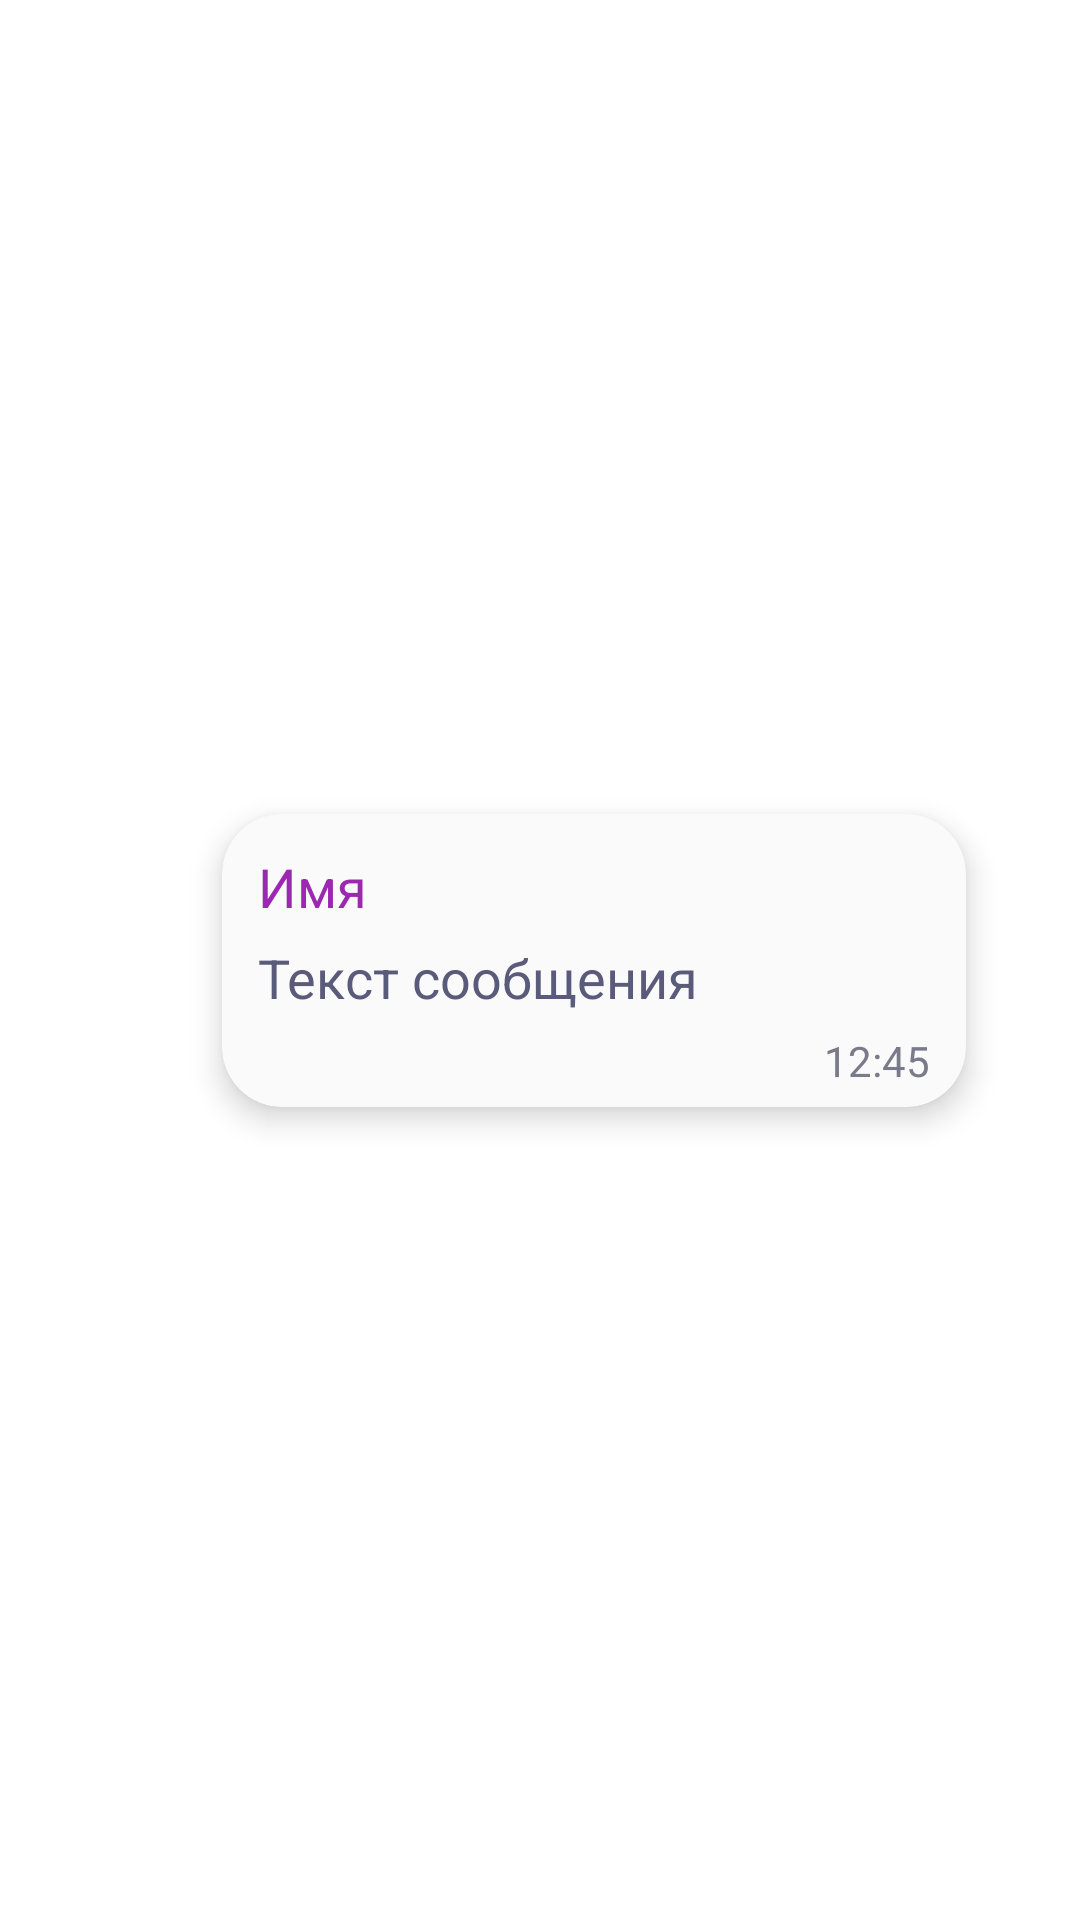

Reconstruct the res/layout file that produces this screen, plus the resources it refers to.
<!-- AndroidManifest.xml: application theme Theme.MyHome -->
<!-- res/layout/chat_list_item.xml -->
<?xml version="1.0" encoding="utf-8"?>
<androidx.constraintlayout.widget.ConstraintLayout xmlns:android="http://schemas.android.com/apk/res/android"
    xmlns:app="http://schemas.android.com/apk/res-auto"
    xmlns:tools="http://schemas.android.com/tools"
    android:layout_width="match_parent"
    android:layout_height="wrap_content">

    <com.google.android.material.imageview.ShapeableImageView
        android:id="@+id/profile_image"
        android:layout_width="@dimen/user_pic_size_chat"
        android:layout_height="@dimen/user_pic_size_chat"
        android:layout_marginStart="@dimen/small_margin"
        android:adjustViewBounds="true"
        android:scaleType="centerCrop"
        app:layout_constraintBottom_toBottomOf="@id/message_card_other_user"
        app:layout_constraintStart_toStartOf="parent"
        app:shapeAppearanceOverlay="@style/ShapeAppearanceOverlay.App.CornerSize50Percent"
        tools:src="@color/green_200" />

    <TextView
        android:id="@+id/default_image_text"
        style="@style/profile_pic_letter"
        android:layout_width="wrap_content"
        android:layout_height="wrap_content"
        android:text="@string/letter_example"
        android:textSize="30sp"
        android:visibility="gone"
        app:layout_constraintBottom_toBottomOf="@id/profile_image"
        app:layout_constraintEnd_toEndOf="@id/profile_image"
        app:layout_constraintStart_toStartOf="@id/profile_image"
        app:layout_constraintTop_toTopOf="@id/profile_image"
        tools:visibility="visible" />


    <androidx.cardview.widget.CardView
        android:id="@+id/message_card_other_user"
        android:layout_width="0dp"
        android:layout_height="wrap_content"
        android:layout_marginStart="@dimen/small_margin"
        android:layout_marginTop="@dimen/small_margin"
        android:layout_marginEnd="@dimen/big_margin"
        android:layout_marginBottom="@dimen/small_margin"
        app:cardBackgroundColor="@color/white"
        app:cardCornerRadius="@dimen/character_info_card_corner_radius"
        app:cardElevation="@dimen/elevation"
        app:layout_constraintBottom_toBottomOf="parent"
        app:layout_constraintEnd_toEndOf="parent"
        app:layout_constraintStart_toEndOf="@id/profile_image"
        app:layout_constraintTop_toTopOf="parent">

        <androidx.constraintlayout.widget.ConstraintLayout
            android:layout_width="match_parent"
            android:layout_height="wrap_content">

            <TextView
                android:id="@+id/name_text_other_user"
                style="@style/header_h5_colored"
                android:layout_width="wrap_content"
                android:layout_height="wrap_content"
                android:layout_marginStart="@dimen/small_margin"
                android:layout_marginTop="@dimen/small_margin"
                android:text="@string/name"
                app:layout_constraintStart_toStartOf="parent"
                app:layout_constraintTop_toTopOf="parent" />

            <TextView
                android:id="@+id/message_text_other_user"
                style="@style/text_chat"
                android:layout_width="0dp"
                android:layout_height="wrap_content"
                android:layout_marginHorizontal="@dimen/small_margin"
                android:layout_marginTop="@dimen/tiny_margin"
                android:layout_marginBottom="@dimen/medium_margin"
                android:text="@string/message_text"
                app:layout_constraintEnd_toEndOf="parent"
                app:layout_constraintStart_toStartOf="parent"
                app:layout_constraintTop_toBottomOf="@id/name_text_other_user" />

            <com.google.android.material.imageview.ShapeableImageView
                android:id="@+id/message_image_other_user"
                android:layout_width="0dp"
                android:layout_height="wrap_content"
                android:layout_marginHorizontal="@dimen/medium_margin"
                android:layout_marginTop="@dimen/tiny_margin"
                android:layout_marginBottom="@dimen/tiny_margin"
                android:adjustViewBounds="true"
                android:contentDescription="@string/message_image_content_description"
                android:maxHeight="@dimen/chat_image_max_height"
                android:scaleType="centerCrop"
                android:visibility="gone"
                app:layout_constraintBottom_toTopOf="@id/time_text_other_user"
                app:layout_constraintEnd_toEndOf="parent"
                app:layout_constraintStart_toStartOf="parent"
                app:layout_constraintTop_toBottomOf="@id/message_text_other_user"
                app:shapeAppearanceOverlay="@style/rounded_corners_img_view"
                tools:src="@tools:sample/backgrounds/scenic"
                tools:visibility="visible" />

            <TextView
                android:id="@+id/time_text_other_user"
                style="@style/text_chat_time"
                android:layout_width="wrap_content"
                android:layout_height="wrap_content"
                android:layout_marginTop="@dimen/tiny_margin"
                android:layout_marginEnd="@dimen/small_margin"
                android:layout_marginBottom="@dimen/tiny_margin"
                android:text="@string/time_example"
                app:layout_constraintBottom_toBottomOf="parent"
                app:layout_constraintEnd_toEndOf="parent"
                app:layout_constraintTop_toBottomOf="@id/message_image_other_user" />

        </androidx.constraintlayout.widget.ConstraintLayout>

    </androidx.cardview.widget.CardView>

    <androidx.cardview.widget.CardView
        android:id="@+id/message_card_current_user"
        android:layout_width="0dp"
        android:layout_height="wrap_content"
        android:layout_marginStart="@dimen/extra_large_margin"
        android:layout_marginTop="@dimen/small_margin"
        android:layout_marginEnd="@dimen/small_margin"
        android:layout_marginBottom="@dimen/small_margin"
        android:visibility="gone"
        app:cardBackgroundColor="@color/gray_50"
        app:cardCornerRadius="@dimen/character_info_card_corner_radius"
        app:cardElevation="@dimen/elevation"
        app:layout_constraintBottom_toBottomOf="parent"
        app:layout_constraintEnd_toEndOf="parent"
        app:layout_constraintStart_toStartOf="parent"
        app:layout_constraintTop_toTopOf="parent">

        <androidx.constraintlayout.widget.ConstraintLayout
            android:layout_width="match_parent"
            android:layout_height="wrap_content">

            <TextView
                android:id="@+id/message_text_current_user"
                style="@style/text_chat"
                android:layout_width="0dp"
                android:layout_height="wrap_content"
                android:layout_marginHorizontal="@dimen/small_margin"
                android:layout_marginTop="@dimen/small_margin"
                android:text="@string/message_text"
                app:layout_constraintEnd_toEndOf="parent"
                app:layout_constraintStart_toStartOf="parent"
                app:layout_constraintTop_toTopOf="parent" />

            <com.google.android.material.imageview.ShapeableImageView
                android:id="@+id/message_image_current_user"
                android:layout_width="0dp"
                android:layout_height="wrap_content"
                android:layout_marginHorizontal="@dimen/medium_margin"
                android:layout_marginTop="@dimen/tiny_margin"
                android:layout_marginBottom="@dimen/small_margin"
                android:adjustViewBounds="true"
                android:contentDescription="@string/message_image_content_description"
                android:maxHeight="@dimen/chat_image_max_height"
                android:scaleType="centerCrop"
                android:visibility="gone"
                app:layout_constraintBottom_toTopOf="@id/time_text_current_user"
                app:layout_constraintEnd_toEndOf="parent"
                app:layout_constraintStart_toStartOf="parent"
                app:layout_constraintTop_toBottomOf="@id/message_text_current_user"
                app:shapeAppearanceOverlay="@style/rounded_corners_img_view"
                tools:src="@tools:sample/backgrounds/scenic"
                tools:visibility="visible" />

            <TextView
                android:id="@+id/time_text_current_user"
                style="@style/text_chat_time"
                android:layout_width="wrap_content"
                android:layout_height="wrap_content"
                android:layout_marginTop="@dimen/tiny_margin"
                android:layout_marginEnd="@dimen/small_margin"
                android:layout_marginBottom="@dimen/tiny_margin"
                android:text="@string/time_example"
                app:layout_constraintBottom_toBottomOf="parent"
                app:layout_constraintEnd_toEndOf="parent"
                app:layout_constraintTop_toBottomOf="@id/message_image_current_user" />

        </androidx.constraintlayout.widget.ConstraintLayout>

    </androidx.cardview.widget.CardView>

    <androidx.constraintlayout.widget.Group
        android:id="@+id/others_group"
        android:layout_width="wrap_content"
        android:layout_height="wrap_content"
        android:visibility="visible"
        app:constraint_referenced_ids="profile_image, message_card_other_user" />


</androidx.constraintlayout.widget.ConstraintLayout>
<!-- resources referenced by this layout -->
<resources>
  <color name="gray_50">#E2E6EA</color>
  <color name="green_200">#82C039</color>
  <color name="white">#fafafa</color>
  <dimen name="big_margin">38dp</dimen>
  <dimen name="character_info_card_corner_radius">20dp</dimen>
  <dimen name="chat_image_max_height">180dp</dimen>
  <dimen name="elevation">6dp</dimen>
  <dimen name="extra_large_margin">75dp</dimen>
  <dimen name="medium_margin">22dp</dimen>
  <dimen name="small_margin">12dp</dimen>
  <dimen name="tiny_margin">6dp</dimen>
  <dimen name="user_pic_size_chat">50dp</dimen>
  <string name="letter_example">А</string>
  <string name="message_image_content_description">Изображение, прикреплённое к сообщению</string>
  <string name="message_text">Текст сообщения</string>
  <string name="name">Имя</string>
  <string name="time_example">12:45</string>
  <style name="ShapeAppearanceOverlay.App.CornerSize50Percent" parent="">
          <item name="cornerSize">50%</item>
      </style>
  <style name="header_h5_colored">
          <item name="fontFamily">@font/proximanova_bold</item>
          <item name="android:textSize">18sp</item>
          <item name="android:textColor">@color/violet_500</item>
      </style>
  <style name="profile_pic_letter">
          <item name="fontFamily">@font/proximanova_bold</item>
          <item name="android:textSize">110sp</item>
          <item name="android:textColor">@color/white</item>
      </style>
  <style name="rounded_corners_img_view" parent="">
          <item name="cornerSize">10%</item>
      </style>
  <style name="text_chat">
          <item name="fontFamily">@font/proximanova_regular</item>
          <item name="android:textSize">18sp</item>
          <item name="android:textColor">@color/gray_700</item>
      </style>
  <style name="text_chat_time">
          <item name="fontFamily">@font/proximanova_regular</item>
          <item name="android:textSize">14sp</item>
          <item name="android:textColor">@color/gray_500</item>
      </style>
  <color name="violet_500">#9c27b0</color>
  <color name="gray_700">#5A5A7A</color>
  <color name="gray_500">#7A7A8A</color>
  <color name="green_500">#009688</color>
  <color name="green_800">#00796b</color>
  <color name="violet_300">#b18fcf</color>
  <color name="gray_100">#cfd8dc</color>
  <style name="Widget.App.BottomNavigationView" parent="Widget.MaterialComponents.BottomNavigationView.Colored">
          <item name="materialThemeOverlay">@style/ThemeOverlay.App.BottomNavigationView</item>
      </style>
  <style name="Widget.App.CheckBox" parent="Widget.MaterialComponents.CompoundButton.CheckBox">
          <item name="materialThemeOverlay">@style/ThemeOverlay.App.CheckBox</item>
      </style>
  <style name="Widget.App.RadioButton" parent="Widget.MaterialComponents.CompoundButton.RadioButton">
          <item name="materialThemeOverlay">@style/ThemeOverlay.App.RadioButton</item>
      </style>
  <style name="ThemeOverlay.App.Button" parent="">
          <item name="colorPrimary">@color/violet_500</item>
          <item name="colorOnPrimary">@color/white</item>
      </style>
  <style name="ShapeAppearance.App.SmallComponent" parent="ShapeAppearance.MaterialComponents.SmallComponent">
          <item name="cornerFamily">rounded</item>
          <item name="cornerSize">50%</item>
      </style>
  <style name="ThemeOverlay.App.Toolbar" parent="">
          <item name="colorPrimary">@color/green_500</item>
          <item name="colorPrimaryVariant">@color/green_800</item>
          <item name="colorOnPrimary">@color/white</item>
      </style>
  <style name="ThemeOverlay.App.BottomNavigationView" parent="">
          <item name="colorPrimary">@color/green_500</item>
          <item name="colorOnPrimary">@color/white</item>
      </style>
  <style name="TextField.ShapeAppearance.App.SmallComponent" parent="ShapeAppearance.MaterialComponents.SmallComponent">
          <item name="cornerFamily">rounded</item>
          <item name="cornerSize">20%</item>
      </style>
  <color name="gray_800">#263238</color>
  <color name="pink_500">#EA5680</color>
</resources>
